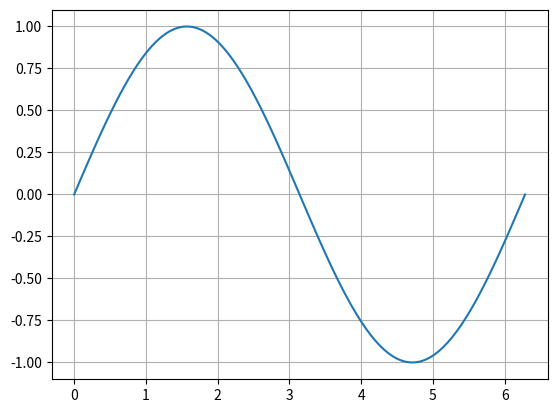

The matplotlib source for this figure:
import matplotlib.pyplot as plt
import numpy as np
import matplotlib.animation as animation

'''
Анимация в Matplotlib Бегущая по времени синусоида
'''


def animate_sine_wave():  # функция будет создавать и отображать анимацию синусоидальной волны
    fig, ax = plt.subplots()  # Создает фигуру (fig) и набор осей (ax).
    x = np.linspace(0, 2 * np.pi, 100)  # Создает массив x из 100 равномерно распред. точек от 0 до (2pi).
    """
    Создается начальный график синусоидальной волны. ax.plot() возвращает список линий,
    и запятая после line распаковывает его. np.sin(x) вычисляет синус для каждого значения в массиве x.
    """
    line, = ax.plot(x, np.sin(x))

    def update(frame):  # функция будет вызываться для обновления графика на каждом шаге анимации.
        """
        Обновляет данные по оси Y линии, смещая синусоидальную волну на frame / 10.0 радиан.
        Это создает эффект движения волны. Возвращает обновленный объект линии. Запятая необходима для
        возврата в виде кортежа, что требуется для правильной работы с blit
        """
        line.set_ydata(np.sin(x + frame / 10.0))  #
        return line,

    ani = animation.FuncAnimation(fig, update, frames=np.arange(0, 100), blit=True)  # Создает объект анимации ani.
    """
    fig: Фигура, на которой будет отображаться анимация.
    update: Функция, которая будет вызываться для обновления графика.
    frames=np.arange(0, 100): Генерирует последовательность кадров от 0 до 99.
    blit=True: Оптимизирует процесс анимации, перерисовывая только те части, которые изменились.
    """
    plt.grid(True)
    plt.show()


# Вызов функции для создания анимации
animate_sine_wave()
